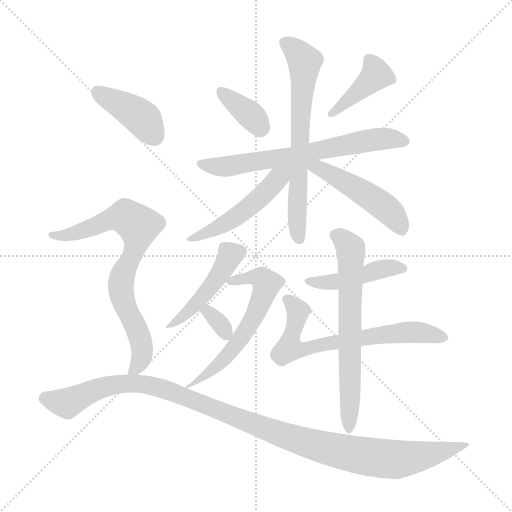
t = 0.00 s
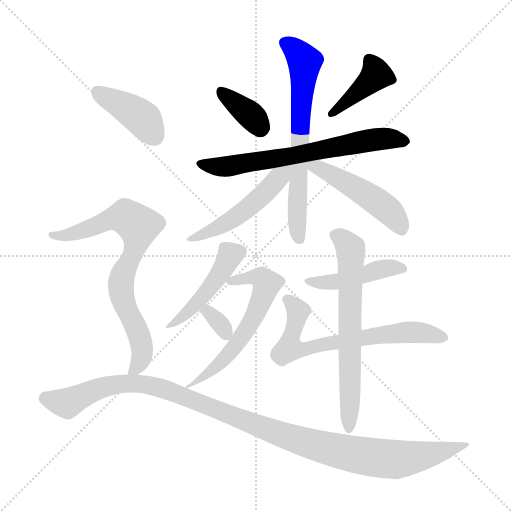
t = 2.14 s
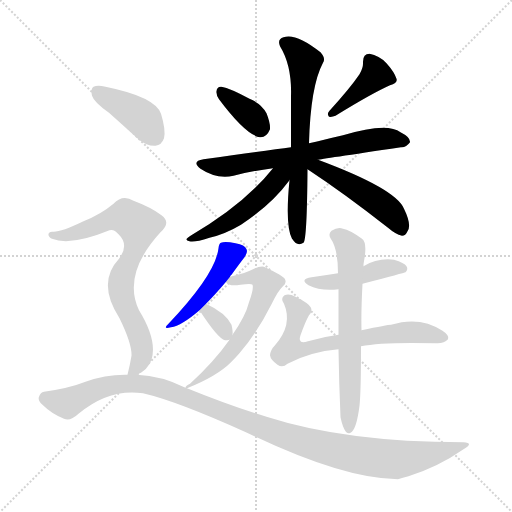
t = 4.27 s
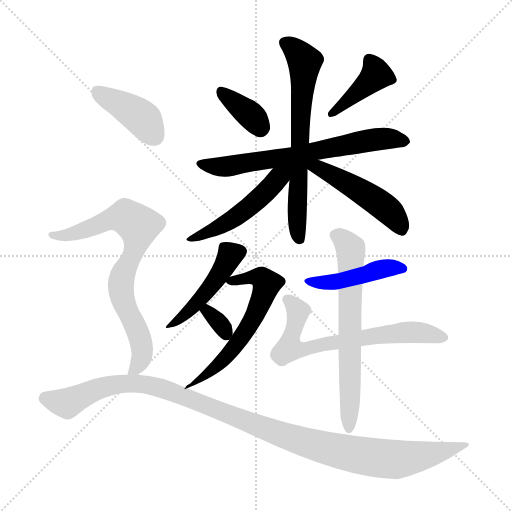
t = 6.41 s
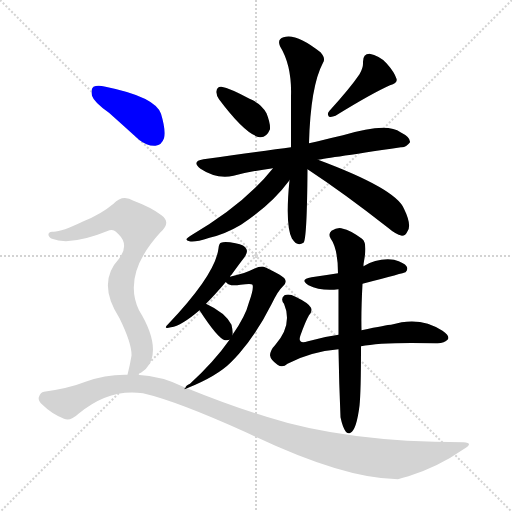
t = 8.55 s
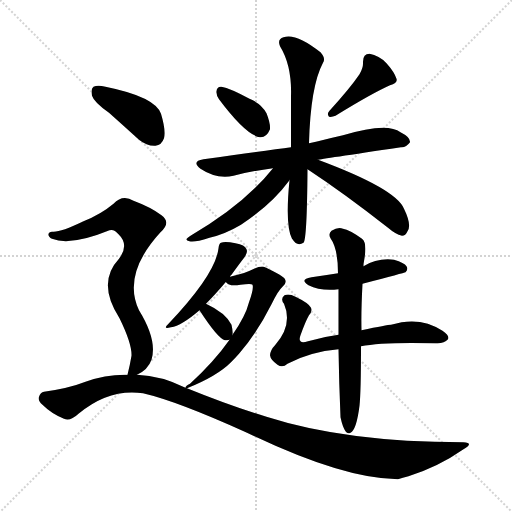
t = 10.68 s

The animated SVG that drew these frames (rendered in a browser with its animation timeline set to each time). Animation: 15 CSS @keyframes rules; one cycle of 10.68 s.

<svg version="1.1" viewBox="0 0 1024 1024" xmlns="http://www.w3.org/2000/svg">
  <g stroke="lightgray" stroke-dasharray="1,1" stroke-width="1" transform="scale(4, 4)">
    <line x1="0" y1="0" x2="256" y2="256"></line>
    <line x1="256" y1="0" x2="0" y2="256"></line>
    <line x1="128" y1="0" x2="128" y2="256"></line>
    <line x1="0" y1="128" x2="256" y2="128"></line>
  </g>
<g transform="scale(1, -1) translate(0, -900)">
   <style type="text/css">
    @keyframes keyframes0 {
      from {
       stroke: blue;
       stroke-dashoffset: 361;
       stroke-width: 128;
       }
       54% {
       animation-timing-function: step-end;
       stroke: blue;
       stroke-dashoffset: 0;
       stroke-width: 128;
       }
       to {
       stroke: black;
       stroke-width: 1024;
       }
       }
       #make-me-a-hanzi-animation-0 {
         animation: keyframes0 0.543783s both;
         animation-delay: 0.000000s;
         animation-timing-function: linear;
       }
    @keyframes keyframes1 {
      from {
       stroke: blue;
       stroke-dashoffset: 406;
       stroke-width: 128;
       }
       57% {
       animation-timing-function: step-end;
       stroke: blue;
       stroke-dashoffset: 0;
       stroke-width: 128;
       }
       to {
       stroke: black;
       stroke-width: 1024;
       }
       }
       #make-me-a-hanzi-animation-1 {
         animation: keyframes1 0.580404s both;
         animation-delay: 0.543783s;
         animation-timing-function: linear;
       }
    @keyframes keyframes2 {
      from {
       stroke: blue;
       stroke-dashoffset: 668;
       stroke-width: 128;
       }
       68% {
       animation-timing-function: step-end;
       stroke: blue;
       stroke-dashoffset: 0;
       stroke-width: 128;
       }
       to {
       stroke: black;
       stroke-width: 1024;
       }
       }
       #make-me-a-hanzi-animation-2 {
         animation: keyframes2 0.793620s both;
         animation-delay: 1.124186s;
         animation-timing-function: linear;
       }
    @keyframes keyframes3 {
      from {
       stroke: blue;
       stroke-dashoffset: 669;
       stroke-width: 128;
       }
       69% {
       animation-timing-function: step-end;
       stroke: blue;
       stroke-dashoffset: 0;
       stroke-width: 128;
       }
       to {
       stroke: black;
       stroke-width: 1024;
       }
       }
       #make-me-a-hanzi-animation-3 {
         animation: keyframes3 0.794434s both;
         animation-delay: 1.917806s;
         animation-timing-function: linear;
       }
    @keyframes keyframes4 {
      from {
       stroke: blue;
       stroke-dashoffset: 497;
       stroke-width: 128;
       }
       62% {
       animation-timing-function: step-end;
       stroke: blue;
       stroke-dashoffset: 0;
       stroke-width: 128;
       }
       to {
       stroke: black;
       stroke-width: 1024;
       }
       }
       #make-me-a-hanzi-animation-4 {
         animation: keyframes4 0.654460s both;
         animation-delay: 2.712240s;
         animation-timing-function: linear;
       }
    @keyframes keyframes5 {
      from {
       stroke: blue;
       stroke-dashoffset: 482;
       stroke-width: 128;
       }
       61% {
       animation-timing-function: step-end;
       stroke: blue;
       stroke-dashoffset: 0;
       stroke-width: 128;
       }
       to {
       stroke: black;
       stroke-width: 1024;
       }
       }
       #make-me-a-hanzi-animation-5 {
         animation: keyframes5 0.642253s both;
         animation-delay: 3.366699s;
         animation-timing-function: linear;
       }
    @keyframes keyframes6 {
      from {
       stroke: blue;
       stroke-dashoffset: 459;
       stroke-width: 128;
       }
       60% {
       animation-timing-function: step-end;
       stroke: blue;
       stroke-dashoffset: 0;
       stroke-width: 128;
       }
       to {
       stroke: black;
       stroke-width: 1024;
       }
       }
       #make-me-a-hanzi-animation-6 {
         animation: keyframes6 0.623535s both;
         animation-delay: 4.008952s;
         animation-timing-function: linear;
       }
    @keyframes keyframes7 {
      from {
       stroke: blue;
       stroke-dashoffset: 592;
       stroke-width: 128;
       }
       66% {
       animation-timing-function: step-end;
       stroke: blue;
       stroke-dashoffset: 0;
       stroke-width: 128;
       }
       to {
       stroke: black;
       stroke-width: 1024;
       }
       }
       #make-me-a-hanzi-animation-7 {
         animation: keyframes7 0.731771s both;
         animation-delay: 4.632487s;
         animation-timing-function: linear;
       }
    @keyframes keyframes8 {
      from {
       stroke: blue;
       stroke-dashoffset: 322;
       stroke-width: 128;
       }
       51% {
       animation-timing-function: step-end;
       stroke: blue;
       stroke-dashoffset: 0;
       stroke-width: 128;
       }
       to {
       stroke: black;
       stroke-width: 1024;
       }
       }
       #make-me-a-hanzi-animation-8 {
         animation: keyframes8 0.512044s both;
         animation-delay: 5.364258s;
         animation-timing-function: linear;
       }
    @keyframes keyframes9 {
      from {
       stroke: blue;
       stroke-dashoffset: 449;
       stroke-width: 128;
       }
       59% {
       animation-timing-function: step-end;
       stroke: blue;
       stroke-dashoffset: 0;
       stroke-width: 128;
       }
       to {
       stroke: black;
       stroke-width: 1024;
       }
       }
       #make-me-a-hanzi-animation-9 {
         animation: keyframes9 0.615397s both;
         animation-delay: 5.876302s;
         animation-timing-function: linear;
       }
    @keyframes keyframes10 {
      from {
       stroke: blue;
       stroke-dashoffset: 677;
       stroke-width: 128;
       }
       69% {
       animation-timing-function: step-end;
       stroke: blue;
       stroke-dashoffset: 0;
       stroke-width: 128;
       }
       to {
       stroke: black;
       stroke-width: 1024;
       }
       }
       #make-me-a-hanzi-animation-10 {
         animation: keyframes10 0.800944s both;
         animation-delay: 6.491699s;
         animation-timing-function: linear;
       }
    @keyframes keyframes11 {
      from {
       stroke: blue;
       stroke-dashoffset: 653;
       stroke-width: 128;
       }
       68% {
       animation-timing-function: step-end;
       stroke: blue;
       stroke-dashoffset: 0;
       stroke-width: 128;
       }
       to {
       stroke: black;
       stroke-width: 1024;
       }
       }
       #make-me-a-hanzi-animation-11 {
         animation: keyframes11 0.781413s both;
         animation-delay: 7.292643s;
         animation-timing-function: linear;
       }
    @keyframes keyframes12 {
      from {
       stroke: blue;
       stroke-dashoffset: 405;
       stroke-width: 128;
       }
       57% {
       animation-timing-function: step-end;
       stroke: blue;
       stroke-dashoffset: 0;
       stroke-width: 128;
       }
       to {
       stroke: black;
       stroke-width: 1024;
       }
       }
       #make-me-a-hanzi-animation-12 {
         animation: keyframes12 0.579590s both;
         animation-delay: 8.074056s;
         animation-timing-function: linear;
       }
    @keyframes keyframes13 {
      from {
       stroke: blue;
       stroke-dashoffset: 757;
       stroke-width: 128;
       }
       71% {
       animation-timing-function: step-end;
       stroke: blue;
       stroke-dashoffset: 0;
       stroke-width: 128;
       }
       to {
       stroke: black;
       stroke-width: 1024;
       }
       }
       #make-me-a-hanzi-animation-13 {
         animation: keyframes13 0.866048s both;
         animation-delay: 8.653646s;
         animation-timing-function: linear;
       }
    @keyframes keyframes14 {
      from {
       stroke: blue;
       stroke-dashoffset: 1119;
       stroke-width: 128;
       }
       78% {
       animation-timing-function: step-end;
       stroke: blue;
       stroke-dashoffset: 0;
       stroke-width: 128;
       }
       to {
       stroke: black;
       stroke-width: 1024;
       }
       }
       #make-me-a-hanzi-animation-14 {
         animation: keyframes14 1.160645s both;
         animation-delay: 9.519694s;
         animation-timing-function: linear;
       }
</style>
<path d="M 438.0 701.5 Q 492.0 629.5 520.0 625.5 Q 533.0 624.5 540.0 641.5 Q 541.0 653.5 533.0 673.5 Q 523.0 692.5 499.0 702.5 Q 460.0 723.5 443.0 726.5 Q 434.0 727.5 433.0 717.5 Q 432.0 710.5 438.0 701.5 Z" fill="lightgray"></path> 
<path d="M 719.0 751.5 Q 700.0 723.5 659.0 678.5 Q 653.0 672.5 658.0 666.5 Q 664.0 665.5 671.0 668.5 Q 744.0 713.5 780.0 729.5 Q 796.0 733.5 793.0 742.5 Q 789.0 755.5 773.0 773.5 Q 758.0 789.5 739.0 792.5 Q 726.0 792.5 726.0 776.5 Q 727.0 764.5 719.0 751.5 Z" fill="lightgray"></path> 
<path d="M 636.0 580.5 Q 640.0 581.5 802.0 605.5 Q 812.0 604.5 820.0 615.5 Q 821.0 625.5 801.0 635.5 Q 774.0 656.5 686.0 629.5 Q 659.0 623.5 632.0 616.5 Q 625.0 615.5 618.0 613.5 L 582.0 605.5 Q 537.0 599.5 407.0 581.5 Q 382.0 577.5 401.0 562.5 Q 432.0 541.5 467.0 548.5 Q 501.0 557.5 546.0 563.5 L 636.0 580.5 Z" fill="lightgray"></path> 
<path d="M 618.0 613.5 Q 621.0 727.5 646.0 774.5 Q 652.0 783.5 641.0 795.5 Q 592.0 834.5 567.0 825.5 Q 554.0 821.5 560.0 807.5 Q 584.0 768.5 582.0 707.5 Q 582.0 650.5 582.0 605.5 L 579.0 539.5 Q 570.0 449.5 584.0 422.5 L 585.0 421.5 Q 594.0 406.5 607.0 414.5 Q 614.0 420.5 615.0 561.5 L 618.0 613.5 Z" fill="lightgray"></path> 
<path d="M 546.0 563.5 Q 488.0 490.5 381.0 428.5 Q 366.0 419.5 379.0 417.5 Q 388.0 414.5 419.0 424.5 Q 450.0 431.5 482.0 450.5 Q 543.0 490.5 579.0 539.5 C 605.0 573.5 577.0 601.5 546.0 563.5 Z" fill="lightgray"></path> 
<path d="M 615.0 561.5 Q 688.0 513.5 776.0 444.5 Q 791.0 431.5 804.0 428.5 Q 811.0 428.5 815.0 437.5 Q 824.0 449.5 808.0 482.5 Q 792.0 522.5 636.0 580.5 C 608.0 591.5 590.0 578.5 615.0 561.5 Z" fill="lightgray"></path> 
<path d="M 460.0 346.5 Q 461.0 349.5 463.0 350.5 Q 481.0 375.5 489.0 385.5 Q 496.0 395.5 493.0 401.5 Q 490.0 410.5 471.0 413.5 Q 450.0 417.5 442.0 414.5 Q 438.0 413.5 437.0 403.5 Q 431.0 351.5 337.0 252.5 Q 324.0 240.5 342.0 245.5 Q 363.0 248.5 399.0 279.5 L 412.0 292.5 Q 430.0 310.5 452.0 336.5 L 460.0 346.5 Z" fill="lightgray"></path> 
<path d="M 374.0 123.5 Q 434.0 147.5 462.0 175.5 Q 469.0 182.5 478.0 192.5 Q 515.0 235.5 543.0 291.5 Q 556.0 318.5 565.0 326.5 Q 574.0 333.5 570.0 341.5 Q 567.0 348.5 530.0 365.5 Q 523.0 369.5 506.0 361.5 Q 493.0 354.5 460.0 346.5 C 444.0 342.5 444.0 342.5 452.0 336.5 Q 451.0 336.5 452.0 335.5 Q 458.0 326.5 481.0 330.5 Q 503.0 333.5 505.0 330.5 Q 508.0 323.5 498.0 295.5 Q 491.0 267.5 465.0 230.5 L 459.0 220.5 Q 429.0 177.5 380.0 132.5 Q 371.0 128.5 371.0 124.5 C 367.0 120.5 367.0 120.5 374.0 123.5 Z" fill="lightgray"></path> 
<path d="M 399.0 279.5 Q 436.0 222.5 450.0 219.5 Q 454.0 219.5 459.0 220.5 C 464.0 221.5 464.0 221.5 465.0 230.5 Q 466.0 237.5 463.0 250.5 Q 451.0 274.5 412.0 292.5 C 385.0 305.5 383.0 304.5 399.0 279.5 Z" fill="lightgray"></path> 
<path d="M 725.0 332.5 Q 809.0 354.5 811.0 355.5 Q 817.0 361.5 813.0 367.5 Q 809.0 374.5 788.0 380.5 Q 755.0 384.5 727.0 367.5 L 676.0 353.5 Q 651.0 349.5 623.0 345.5 Q 598.0 341.5 617.0 329.5 Q 641.0 317.5 677.0 321.5 L 725.0 332.5 Z" fill="lightgray"></path> 
<path d="M 722.0 207.5 Q 764.0 216.5 872.0 213.5 Q 888.0 212.5 896.0 221.5 Q 900.0 228.5 885.0 238.5 Q 840.0 268.5 782.0 250.5 Q 775.0 250.5 723.0 239.5 L 677.0 230.5 Q 646.0 226.5 616.0 217.5 Q 594.0 210.5 601.0 229.5 Q 611.0 257.5 618.0 269.5 Q 625.0 276.5 622.0 284.5 Q 618.0 293.5 591.0 306.5 Q 578.0 313.5 569.0 309.5 Q 560.0 302.5 568.0 292.5 Q 586.0 250.5 550.0 209.5 Q 541.0 200.5 540.0 189.5 Q 541.0 180.5 555.0 170.5 Q 565.0 163.5 575.0 172.5 Q 620.0 196.5 677.0 201.5 L 722.0 207.5 Z" fill="lightgray"></path> 
<path d="M 681.0 65.5 Q 685.0 46.5 691.0 37.5 Q 695.0 31.5 701.0 34.5 Q 713.0 40.5 719.0 88.5 Q 722.0 116.5 722.0 207.5 L 723.0 239.5 Q 722.0 276.5 725.0 332.5 L 727.0 367.5 Q 727.0 373.5 728.0 377.5 Q 735.0 414.5 724.0 422.5 Q 699.0 440.5 686.0 442.5 Q 676.0 446.5 663.0 438.5 Q 656.0 432.5 661.0 423.5 Q 676.0 402.5 676.0 353.5 L 677.0 321.5 Q 677.0 281.5 677.0 230.5 L 677.0 201.5 Q 678.0 134.5 681.0 65.5 Z" fill="lightgray"></path> 
<path d="M 218.0 674.5 Q 246.0 649.5 278.0 620.5 Q 294.0 607.5 311.0 608.5 Q 323.0 609.5 328.0 623.5 Q 332.0 639.5 322.0 672.5 Q 310.0 706.5 211.0 726.5 Q 195.0 730.5 187.0 726.5 Q 181.0 722.5 184.0 708.5 Q 188.0 695.5 218.0 674.5 Z" fill="lightgray"></path> 
<path d="M 274.0 150.5 Q 296.0 160.5 303.0 180.5 Q 315.0 219.5 278.0 279.5 Q 244.0 351.5 321.0 435.5 Q 343.0 454.5 323.0 469.5 Q 302.0 485.5 267.0 498.5 Q 245.0 511.5 227.0 492.5 Q 202.0 471.5 167.0 457.5 Q 121.0 435.5 106.0 436.5 Q 99.0 437.5 97.0 432.5 Q 96.0 426.5 104.0 422.5 Q 141.0 407.5 219.0 439.5 Q 228.0 442.5 237.0 431.5 Q 259.0 410.5 238.0 382.5 Q 193.0 334.5 239.0 263.5 Q 264.0 212.5 263.0 188.5 Q 260.0 170.5 255.0 150.5 C 252.0 136.5 252.0 136.5 274.0 150.5 Z" fill="lightgray"></path> 
<path d="M 255.0 150.5 Q 212.0 151.5 171.0 136.5 Q 138.0 123.5 88.0 116.5 Q 81.0 115.5 78.0 106.5 Q 75.0 99.5 85.0 90.5 Q 103.0 72.5 128.0 62.5 Q 140.0 56.5 157.0 72.5 Q 218.0 123.5 286.0 113.5 Q 355.0 97.5 494.0 34.5 Q 687.0 -58.5 796.0 -58.5 Q 805.0 -55.5 817.0 -52.5 Q 877.0 -33.5 927.0 1.5 Q 949.0 14.5 927.0 15.5 Q 692.0 15.5 533.0 66.5 Q 460.0 88.5 374.0 123.5 L 371.0 124.5 Q 323.0 148.5 274.0 150.5 L 255.0 150.5 Z" fill="lightgray"></path> 
      <clipPath id="make-me-a-hanzi-clip-0">
      <path d="M 438.0 701.5 Q 492.0 629.5 520.0 625.5 Q 533.0 624.5 540.0 641.5 Q 541.0 653.5 533.0 673.5 Q 523.0 692.5 499.0 702.5 Q 460.0 723.5 443.0 726.5 Q 434.0 727.5 433.0 717.5 Q 432.0 710.5 438.0 701.5 Z" fill="lightgray"></path>
      </clipPath>
      <path clip-path="url(#make-me-a-hanzi-clip-0)" d="M 444.0 714.5 L 504.0 666.5 L 521.0 643.5 " fill="none" id="make-me-a-hanzi-animation-0" stroke-dasharray="233 466" stroke-linecap="round"></path>

      <clipPath id="make-me-a-hanzi-clip-1">
      <path d="M 719.0 751.5 Q 700.0 723.5 659.0 678.5 Q 653.0 672.5 658.0 666.5 Q 664.0 665.5 671.0 668.5 Q 744.0 713.5 780.0 729.5 Q 796.0 733.5 793.0 742.5 Q 789.0 755.5 773.0 773.5 Q 758.0 789.5 739.0 792.5 Q 726.0 792.5 726.0 776.5 Q 727.0 764.5 719.0 751.5 Z" fill="lightgray"></path>
      </clipPath>
      <path clip-path="url(#make-me-a-hanzi-clip-1)" d="M 739.0 779.5 L 752.0 749.5 L 664.0 672.5 " fill="none" id="make-me-a-hanzi-animation-1" stroke-dasharray="278 556" stroke-linecap="round"></path>

      <clipPath id="make-me-a-hanzi-clip-2">
      <path d="M 636.0 580.5 Q 640.0 581.5 802.0 605.5 Q 812.0 604.5 820.0 615.5 Q 821.0 625.5 801.0 635.5 Q 774.0 656.5 686.0 629.5 Q 659.0 623.5 632.0 616.5 Q 625.0 615.5 618.0 613.5 L 582.0 605.5 Q 537.0 599.5 407.0 581.5 Q 382.0 577.5 401.0 562.5 Q 432.0 541.5 467.0 548.5 Q 501.0 557.5 546.0 563.5 L 636.0 580.5 Z" fill="lightgray"></path>
      </clipPath>
      <path clip-path="url(#make-me-a-hanzi-clip-2)" d="M 403.0 572.5 L 458.0 567.5 L 721.0 617.5 L 765.0 622.5 L 810.0 617.5 " fill="none" id="make-me-a-hanzi-animation-2" stroke-dasharray="540 1080" stroke-linecap="round"></path>

      <clipPath id="make-me-a-hanzi-clip-3">
      <path d="M 618.0 613.5 Q 621.0 727.5 646.0 774.5 Q 652.0 783.5 641.0 795.5 Q 592.0 834.5 567.0 825.5 Q 554.0 821.5 560.0 807.5 Q 584.0 768.5 582.0 707.5 Q 582.0 650.5 582.0 605.5 L 579.0 539.5 Q 570.0 449.5 584.0 422.5 L 585.0 421.5 Q 594.0 406.5 607.0 414.5 Q 614.0 420.5 615.0 561.5 L 618.0 613.5 Z" fill="lightgray"></path>
      </clipPath>
      <path clip-path="url(#make-me-a-hanzi-clip-3)" d="M 569.0 814.5 L 609.0 777.5 L 594.0 507.5 L 600.0 419.5 " fill="none" id="make-me-a-hanzi-animation-3" stroke-dasharray="541 1082" stroke-linecap="round"></path>

      <clipPath id="make-me-a-hanzi-clip-4">
      <path d="M 546.0 563.5 Q 488.0 490.5 381.0 428.5 Q 366.0 419.5 379.0 417.5 Q 388.0 414.5 419.0 424.5 Q 450.0 431.5 482.0 450.5 Q 543.0 490.5 579.0 539.5 C 605.0 573.5 577.0 601.5 546.0 563.5 Z" fill="lightgray"></path>
      </clipPath>
      <path clip-path="url(#make-me-a-hanzi-clip-4)" d="M 576.0 562.5 L 513.0 497.5 L 478.0 470.5 L 433.0 442.5 L 384.0 422.5 " fill="none" id="make-me-a-hanzi-animation-4" stroke-dasharray="369 738" stroke-linecap="round"></path>

      <clipPath id="make-me-a-hanzi-clip-5">
      <path d="M 615.0 561.5 Q 688.0 513.5 776.0 444.5 Q 791.0 431.5 804.0 428.5 Q 811.0 428.5 815.0 437.5 Q 824.0 449.5 808.0 482.5 Q 792.0 522.5 636.0 580.5 C 608.0 591.5 590.0 578.5 615.0 561.5 Z" fill="lightgray"></path>
      </clipPath>
      <path clip-path="url(#make-me-a-hanzi-clip-5)" d="M 623.0 568.5 L 643.0 563.5 L 755.0 496.5 L 791.0 464.5 L 803.0 440.5 " fill="none" id="make-me-a-hanzi-animation-5" stroke-dasharray="354 708" stroke-linecap="round"></path>

      <clipPath id="make-me-a-hanzi-clip-6">
      <path d="M 460.0 346.5 Q 461.0 349.5 463.0 350.5 Q 481.0 375.5 489.0 385.5 Q 496.0 395.5 493.0 401.5 Q 490.0 410.5 471.0 413.5 Q 450.0 417.5 442.0 414.5 Q 438.0 413.5 437.0 403.5 Q 431.0 351.5 337.0 252.5 Q 324.0 240.5 342.0 245.5 Q 363.0 248.5 399.0 279.5 L 412.0 292.5 Q 430.0 310.5 452.0 336.5 L 460.0 346.5 Z" fill="lightgray"></path>
      </clipPath>
      <path clip-path="url(#make-me-a-hanzi-clip-6)" d="M 481.0 397.5 L 461.0 390.5 L 415.0 317.5 L 373.0 272.5 L 345.0 252.5 " fill="none" id="make-me-a-hanzi-animation-6" stroke-dasharray="331 662" stroke-linecap="round"></path>

      <clipPath id="make-me-a-hanzi-clip-7">
      <path d="M 374.0 123.5 Q 434.0 147.5 462.0 175.5 Q 469.0 182.5 478.0 192.5 Q 515.0 235.5 543.0 291.5 Q 556.0 318.5 565.0 326.5 Q 574.0 333.5 570.0 341.5 Q 567.0 348.5 530.0 365.5 Q 523.0 369.5 506.0 361.5 Q 493.0 354.5 460.0 346.5 C 444.0 342.5 444.0 342.5 452.0 336.5 Q 451.0 336.5 452.0 335.5 Q 458.0 326.5 481.0 330.5 Q 503.0 333.5 505.0 330.5 Q 508.0 323.5 498.0 295.5 Q 491.0 267.5 465.0 230.5 L 459.0 220.5 Q 429.0 177.5 380.0 132.5 Q 371.0 128.5 371.0 124.5 C 367.0 120.5 367.0 120.5 374.0 123.5 Z" fill="lightgray"></path>
      </clipPath>
      <path clip-path="url(#make-me-a-hanzi-clip-7)" d="M 459.0 336.5 L 523.0 344.5 L 533.0 327.5 L 502.0 254.5 L 463.0 198.5 L 410.0 146.5 L 401.0 145.5 L 397.0 136.5 L 386.0 137.5 " fill="none" id="make-me-a-hanzi-animation-7" stroke-dasharray="464 928" stroke-linecap="round"></path>

      <clipPath id="make-me-a-hanzi-clip-8">
      <path d="M 399.0 279.5 Q 436.0 222.5 450.0 219.5 Q 454.0 219.5 459.0 220.5 C 464.0 221.5 464.0 221.5 465.0 230.5 Q 466.0 237.5 463.0 250.5 Q 451.0 274.5 412.0 292.5 C 385.0 305.5 383.0 304.5 399.0 279.5 Z" fill="lightgray"></path>
      </clipPath>
      <path clip-path="url(#make-me-a-hanzi-clip-8)" d="M 416.0 282.5 L 416.0 274.5 L 440.0 252.5 L 453.0 230.5 " fill="none" id="make-me-a-hanzi-animation-8" stroke-dasharray="194 388" stroke-linecap="round"></path>

      <clipPath id="make-me-a-hanzi-clip-9">
      <path d="M 725.0 332.5 Q 809.0 354.5 811.0 355.5 Q 817.0 361.5 813.0 367.5 Q 809.0 374.5 788.0 380.5 Q 755.0 384.5 727.0 367.5 L 676.0 353.5 Q 651.0 349.5 623.0 345.5 Q 598.0 341.5 617.0 329.5 Q 641.0 317.5 677.0 321.5 L 725.0 332.5 Z" fill="lightgray"></path>
      </clipPath>
      <path clip-path="url(#make-me-a-hanzi-clip-9)" d="M 618.0 338.5 L 668.0 335.5 L 734.0 349.5 L 766.0 362.5 L 807.0 362.5 " fill="none" id="make-me-a-hanzi-animation-9" stroke-dasharray="321 642" stroke-linecap="round"></path>

      <clipPath id="make-me-a-hanzi-clip-10">
      <path d="M 722.0 207.5 Q 764.0 216.5 872.0 213.5 Q 888.0 212.5 896.0 221.5 Q 900.0 228.5 885.0 238.5 Q 840.0 268.5 782.0 250.5 Q 775.0 250.5 723.0 239.5 L 677.0 230.5 Q 646.0 226.5 616.0 217.5 Q 594.0 210.5 601.0 229.5 Q 611.0 257.5 618.0 269.5 Q 625.0 276.5 622.0 284.5 Q 618.0 293.5 591.0 306.5 Q 578.0 313.5 569.0 309.5 Q 560.0 302.5 568.0 292.5 Q 586.0 250.5 550.0 209.5 Q 541.0 200.5 540.0 189.5 Q 541.0 180.5 555.0 170.5 Q 565.0 163.5 575.0 172.5 Q 620.0 196.5 677.0 201.5 L 722.0 207.5 Z" fill="lightgray"></path>
      </clipPath>
      <path clip-path="url(#make-me-a-hanzi-clip-10)" d="M 575.0 300.5 L 596.0 277.5 L 578.0 203.5 L 587.0 200.5 L 795.0 234.5 L 846.0 234.5 L 887.0 224.5 " fill="none" id="make-me-a-hanzi-animation-10" stroke-dasharray="549 1098" stroke-linecap="round"></path>

      <clipPath id="make-me-a-hanzi-clip-11">
      <path d="M 681.0 65.5 Q 685.0 46.5 691.0 37.5 Q 695.0 31.5 701.0 34.5 Q 713.0 40.5 719.0 88.5 Q 722.0 116.5 722.0 207.5 L 723.0 239.5 Q 722.0 276.5 725.0 332.5 L 727.0 367.5 Q 727.0 373.5 728.0 377.5 Q 735.0 414.5 724.0 422.5 Q 699.0 440.5 686.0 442.5 Q 676.0 446.5 663.0 438.5 Q 656.0 432.5 661.0 423.5 Q 676.0 402.5 676.0 353.5 L 677.0 321.5 Q 677.0 281.5 677.0 230.5 L 677.0 201.5 Q 678.0 134.5 681.0 65.5 Z" fill="lightgray"></path>
      </clipPath>
      <path clip-path="url(#make-me-a-hanzi-clip-11)" d="M 674.0 429.5 L 691.0 415.5 L 703.0 391.5 L 698.0 43.5 " fill="none" id="make-me-a-hanzi-animation-11" stroke-dasharray="525 1050" stroke-linecap="round"></path>

      <clipPath id="make-me-a-hanzi-clip-12">
      <path d="M 218.0 674.5 Q 246.0 649.5 278.0 620.5 Q 294.0 607.5 311.0 608.5 Q 323.0 609.5 328.0 623.5 Q 332.0 639.5 322.0 672.5 Q 310.0 706.5 211.0 726.5 Q 195.0 730.5 187.0 726.5 Q 181.0 722.5 184.0 708.5 Q 188.0 695.5 218.0 674.5 Z" fill="lightgray"></path>
      </clipPath>
      <path clip-path="url(#make-me-a-hanzi-clip-12)" d="M 194.0 718.5 L 284.0 663.5 L 309.0 627.5 " fill="none" id="make-me-a-hanzi-animation-12" stroke-dasharray="277 554" stroke-linecap="round"></path>

      <clipPath id="make-me-a-hanzi-clip-13">
      <path d="M 274.0 150.5 Q 296.0 160.5 303.0 180.5 Q 315.0 219.5 278.0 279.5 Q 244.0 351.5 321.0 435.5 Q 343.0 454.5 323.0 469.5 Q 302.0 485.5 267.0 498.5 Q 245.0 511.5 227.0 492.5 Q 202.0 471.5 167.0 457.5 Q 121.0 435.5 106.0 436.5 Q 99.0 437.5 97.0 432.5 Q 96.0 426.5 104.0 422.5 Q 141.0 407.5 219.0 439.5 Q 228.0 442.5 237.0 431.5 Q 259.0 410.5 238.0 382.5 Q 193.0 334.5 239.0 263.5 Q 264.0 212.5 263.0 188.5 Q 260.0 170.5 255.0 150.5 C 252.0 136.5 252.0 136.5 274.0 150.5 Z" fill="lightgray"></path>
      </clipPath>
      <path clip-path="url(#make-me-a-hanzi-clip-13)" d="M 104.0 429.5 L 156.0 434.5 L 239.0 465.5 L 251.0 466.5 L 277.0 448.5 L 273.0 410.5 L 242.0 333.5 L 246.0 298.5 L 278.0 231.5 L 283.0 208.5 L 283.0 183.5 L 269.0 160.5 L 260.0 156.5 " fill="none" id="make-me-a-hanzi-animation-13" stroke-dasharray="629 1258" stroke-linecap="round"></path>

      <clipPath id="make-me-a-hanzi-clip-14">
      <path d="M 255.0 150.5 Q 212.0 151.5 171.0 136.5 Q 138.0 123.5 88.0 116.5 Q 81.0 115.5 78.0 106.5 Q 75.0 99.5 85.0 90.5 Q 103.0 72.5 128.0 62.5 Q 140.0 56.5 157.0 72.5 Q 218.0 123.5 286.0 113.5 Q 355.0 97.5 494.0 34.5 Q 687.0 -58.5 796.0 -58.5 Q 805.0 -55.5 817.0 -52.5 Q 877.0 -33.5 927.0 1.5 Q 949.0 14.5 927.0 15.5 Q 692.0 15.5 533.0 66.5 Q 460.0 88.5 374.0 123.5 L 371.0 124.5 Q 323.0 148.5 274.0 150.5 L 255.0 150.5 Z" fill="lightgray"></path>
      </clipPath>
      <path clip-path="url(#make-me-a-hanzi-clip-14)" d="M 91.0 103.5 L 134.0 93.5 L 209.0 126.5 L 269.0 133.5 L 344.0 116.5 L 551.0 34.5 L 683.0 -4.5 L 802.0 -18.5 L 886.0 -3.5 L 918.0 8.5 " fill="none" id="make-me-a-hanzi-animation-14" stroke-dasharray="991 1982" stroke-linecap="round"></path>

</g>
</svg>
